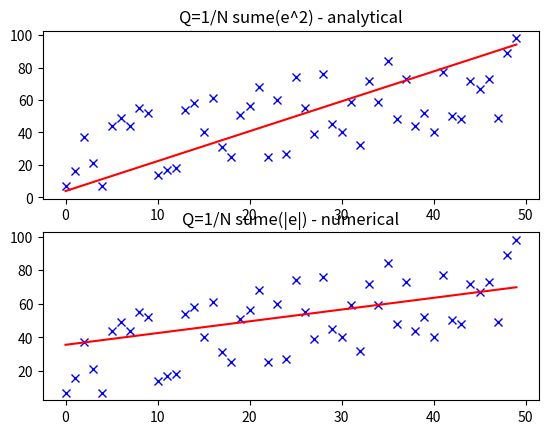

Here is the Python script that generated this plot:
import random
import matplotlib.pyplot as plt

max_a_coefficient = 5


# test data
def make_test_data(points_qty, y_min, y_max, rand_step):
    x = [x for x in range(points_qty)]
    y = [random.randrange(y_min, y_max, step=rand_step) + x for x in range(points_qty)]
    return (x, y)


# numerical method
def calculate_approximation_error(a, b, x_list, y_list):
    err_sum = 0
    for i in range(len(x_list)):
        err_sum += abs(y_list[i] - (a * x_list[i] + b))
    return 1 / (len(x_list)) * err_sum


def calculate_best_coefficient_numerical(x_list, y_list):
    max_a = max_a_coefficient
    max_b = max(y_list)
    min_error = calculate_approximation_error(0, 0, x_list, y_list)
    best_a = 0
    best_b = 0
    actual_a = -max_a
    actual_b = 0.1
    while actual_a < max_a:
        while actual_b < max_b:
            new_error = calculate_approximation_error(actual_a, actual_b, x_list, y_list)
            if new_error < min_error:
                min_error = new_error
                best_a = actual_a
                best_b = actual_b
            actual_b += 0.1
        actual_a += 0.1
        actual_b = 0.1
    return best_a, best_b


# analytical method
def calculate_sum_xy(x_list, y_list):
    xy_sum = 0
    for i in range(len(x_list)):
        xy_sum += (x_list[i] * y_list[i])
    return xy_sum


def calculate_sum_x_pow2(x_list):
    x_sum = 0
    for i in range(len(x_list)):
        x_sum += (x_list[i] ** 2)
    return x_sum


def calculate_slope(x_list, y_list):
    N = len(x_list)
    xy_sum = calculate_sum_xy(x_list, y_list)
    x_pow2_sum = calculate_sum_x_pow2(x_list)
    x_sum = sum(x_list)
    y_sum = sum(y_list)
    a = (N * xy_sum + x_sum * y_sum) / (N * x_pow2_sum + x_sum ** 2)
    return a


def calculate_constant_term(x_list, y_list):
    N = len(x_list)
    x_sum = sum(x_list)
    xy_sum = calculate_sum_xy(x_list, y_list)
    x_pow2_sum = calculate_sum_x_pow2(x_list)
    y_sum = sum(y_list)
    b = (y_sum - x_sum * (N * xy_sum + x_sum * y_sum) / (N * x_pow2_sum + x_sum ** 2)) / N
    return b


# results
def get_result_for_numerical_method(x_list, y_list):
    coef_tup = calculate_best_coefficient_numerical(x_list, y_list)
    y_apr = [coef_tup[0] * x_list[i] + coef_tup[1] for i in range(len(x_list))]
    return y_apr


def get_result_for_analytical_method(x_list, y_list):
    a = calculate_slope(x_list, y_list)
    b = calculate_constant_term(x_list, y_list)
    y_apr = [a * x_list[i] + b for i in range(len(x_list))]
    return y_apr


def draw_subplot(axis, x_list, y_list, y_result, title):
    axis.plot(x_list, y_list, 'b x')
    axis.plot(x_list, y_result, 'r')
    axis.set_title(title)


def print_result(x_list, y_list):
    y_analytical = get_result_for_analytical_method(x_list, y_list)
    y_numerical = get_result_for_numerical_method(x_list, y_list)

    analytical_title = "Q=1/N sume(e^2) - analytical"
    numerical_title = "Q=1/N sume(|e|) - numerical"
    fig, (ax1, ax2) = plt.subplots(2)
    draw_subplot(ax1, x_list, y_list, y_analytical, analytical_title)
    draw_subplot(ax2, x_list, y_list, y_numerical, numerical_title)
    plt.show()


xy_tup = make_test_data(50, 0, 50, 1)
print_result(xy_tup[0], xy_tup[1])
exit(0)
